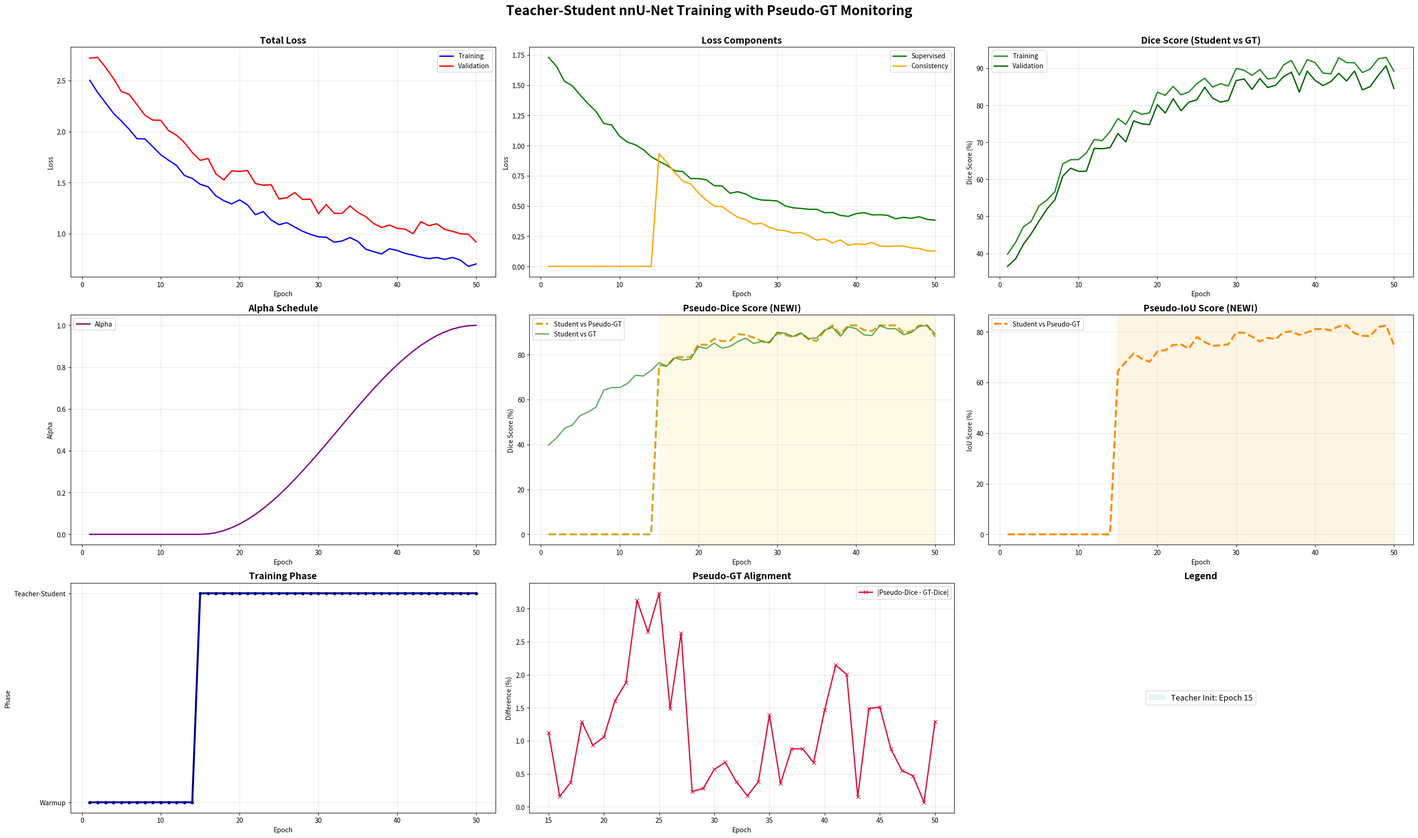

Recreate this plot in Python.
#!/usr/bin/env python3
"""
Test Script for Pseudo-GT Visualization
======================================

This script tests the enhanced visualization functionality for Student vs Pseudo-GT metrics.
"""

import sys
import os
import numpy as np
import matplotlib.pyplot as plt
from pathlib import Path

def create_mock_training_history(num_epochs: int = 50) -> dict:
    """Create mock training history with realistic Teacher-Student training patterns"""
    epochs = np.arange(1, num_epochs + 1)
    teacher_init_epoch = 15

    history = {
        'train_loss': [],
        'val_loss': [],
        'train_supervised_loss': [],
        'train_consistency_loss': [],
        'train_alpha': [],
        'train_seg_dice': [],
        'val_seg_dice': [],
        'train_patch_acc': [],
        'val_patch_acc': [],
        'train_gland_acc': [],
        'val_gland_acc': [],
        'train_pseudo_dice': [],
        'train_pseudo_iou': [],
        'phase': [],
        'teacher_init_epoch': teacher_init_epoch
    }

    for epoch in epochs:
        # Training patterns
        train_loss = 2.0 * np.exp(-epoch / 20) + 0.5 + 0.1 * np.random.random()
        val_loss = train_loss + 0.2 + 0.15 * np.random.random()

        supervised_loss = 1.5 * np.exp(-epoch / 15) + 0.3 + 0.05 * np.random.random()

        if epoch >= teacher_init_epoch:
            consistency_loss = 0.8 * np.exp(-(epoch - teacher_init_epoch) / 10) + 0.1 + 0.05 * np.random.random()
            phase = 'teacher_student'
            alpha = 0.5 * (1 - np.cos(np.pi * (epoch - teacher_init_epoch) / (num_epochs - teacher_init_epoch)))
        else:
            consistency_loss = 0.0
            phase = 'warmup'
            alpha = 0.0

        # Dice scores
        base_dice = 0.3 + 0.6 * (1 - np.exp(-epoch / 12))
        train_dice = min(base_dice + 0.05 * np.random.random(), 0.95)
        val_dice = min(train_dice - 0.05 + 0.03 * np.random.random(), 0.92)

        # Pseudo-GT metrics
        if epoch >= teacher_init_epoch:
            pseudo_dice = min(train_dice + 0.02 * np.sin(epoch / 3) + 0.02 * np.random.random(), 0.93)
            pseudo_iou = min(pseudo_dice * 0.85 + 0.05 * np.random.random(), 0.88)
        else:
            pseudo_dice = 0.0
            pseudo_iou = 0.0

        # Store values
        history['train_loss'].append(train_loss)
        history['val_loss'].append(val_loss)
        history['train_supervised_loss'].append(supervised_loss)
        history['train_consistency_loss'].append(consistency_loss)
        history['train_alpha'].append(alpha)
        history['train_seg_dice'].append(train_dice)
        history['val_seg_dice'].append(val_dice)
        history['train_patch_acc'].append(0.8 + 0.1 * np.random.random())
        history['val_patch_acc'].append(0.75 + 0.1 * np.random.random())
        history['train_gland_acc'].append(0.85 + 0.1 * np.random.random())
        history['val_gland_acc'].append(0.8 + 0.1 * np.random.random())
        history['train_pseudo_dice'].append(pseudo_dice)
        history['train_pseudo_iou'].append(pseudo_iou)
        history['phase'].append(phase)

    return history

def plot_training_curves_with_pseudo_metrics(history: dict, save_dir: str):
    """Create enhanced training curves with Pseudo-GT metrics"""
    from matplotlib.patches import Rectangle

    save_path = Path(save_dir)
    save_path.mkdir(parents=True, exist_ok=True)

    epochs = list(range(1, len(history['train_loss']) + 1))

    # Create 3x3 subplot figure
    fig, axes = plt.subplots(3, 3, figsize=(30, 18))

    # Subplot 1: Total Loss
    axes[0, 0].plot(epochs, history['train_loss'], 'b-', label='Training', linewidth=2)
    axes[0, 0].plot(epochs, history['val_loss'], 'r-', label='Validation', linewidth=2)
    axes[0, 0].set_title('Total Loss', fontsize=14, fontweight='bold')
    axes[0, 0].set_xlabel('Epoch')
    axes[0, 0].set_ylabel('Loss')
    axes[0, 0].legend()
    axes[0, 0].grid(True, alpha=0.3)

    # Subplot 2: Loss Components
    axes[0, 1].plot(epochs, history['train_supervised_loss'], 'g-', label='Supervised', linewidth=2)
    axes[0, 1].plot(epochs, history['train_consistency_loss'], 'orange', label='Consistency', linewidth=2)
    axes[0, 1].set_title('Loss Components', fontsize=14, fontweight='bold')
    axes[0, 1].set_xlabel('Epoch')
    axes[0, 1].set_ylabel('Loss')
    axes[0, 1].legend()
    axes[0, 1].grid(True, alpha=0.3)

    # Subplot 3: Regular Dice Score
    train_dice_score = [score * 100 for score in history['train_seg_dice']]
    val_dice_score = [score * 100 for score in history['val_seg_dice']]

    axes[0, 2].plot(epochs, train_dice_score, 'forestgreen', label='Training', linewidth=2)
    axes[0, 2].plot(epochs, val_dice_score, 'darkgreen', label='Validation', linewidth=2)
    axes[0, 2].set_title('Dice Score (Student vs GT)', fontsize=14, fontweight='bold')
    axes[0, 2].set_xlabel('Epoch')
    axes[0, 2].set_ylabel('Dice Score (%)')
    axes[0, 2].legend()
    axes[0, 2].grid(True, alpha=0.3)

    # Subplot 4: Alpha Schedule
    axes[1, 0].plot(epochs, history['train_alpha'], 'purple', label='Alpha', linewidth=2)
    axes[1, 0].set_title('Alpha Schedule', fontsize=14, fontweight='bold')
    axes[1, 0].set_xlabel('Epoch')
    axes[1, 0].set_ylabel('Alpha')
    axes[1, 0].legend()
    axes[1, 0].grid(True, alpha=0.3)

    # Subplot 5: Pseudo-Dice Score (NEW!)
    train_pseudo_dice = [score * 100 for score in history['train_pseudo_dice']]

    axes[1, 1].plot(epochs, train_pseudo_dice, 'goldenrod', label='Student vs Pseudo-GT', linewidth=3, linestyle='--')
    axes[1, 1].plot(epochs, train_dice_score, 'forestgreen', label='Student vs GT', linewidth=2, alpha=0.7)
    axes[1, 1].set_title('Pseudo-Dice Score (NEW!)', fontsize=14, fontweight='bold')
    axes[1, 1].set_xlabel('Epoch')
    axes[1, 1].set_ylabel('Dice Score (%)')
    axes[1, 1].legend()
    axes[1, 1].grid(True, alpha=0.3)

    # Add shaded region for teacher-student phase
    teacher_init_epoch = history.get('teacher_init_epoch')
    if teacher_init_epoch:
        axes[1, 1].axvspan(teacher_init_epoch, len(epochs), alpha=0.1, color='gold')

    # Subplot 6: Pseudo-IoU Score (NEW!)
    train_pseudo_iou = [score * 100 for score in history['train_pseudo_iou']]

    axes[1, 2].plot(epochs, train_pseudo_iou, 'darkorange', label='Student vs Pseudo-GT', linewidth=3, linestyle='--')
    axes[1, 2].set_title('Pseudo-IoU Score (NEW!)', fontsize=14, fontweight='bold')
    axes[1, 2].set_xlabel('Epoch')
    axes[1, 2].set_ylabel('IoU Score (%)')
    axes[1, 2].legend()
    axes[1, 2].grid(True, alpha=0.3)

    if teacher_init_epoch:
        axes[1, 2].axvspan(teacher_init_epoch, len(epochs), alpha=0.1, color='orange')

    # Subplot 7: Training Phase
    phase_data = history['phase']
    phase_numeric = [0 if p == 'warmup' else 1 for p in phase_data]

    axes[2, 0].plot(epochs, phase_numeric, 'darkblue', linewidth=3, marker='o', markersize=4)
    axes[2, 0].set_title('Training Phase', fontsize=14, fontweight='bold')
    axes[2, 0].set_xlabel('Epoch')
    axes[2, 0].set_ylabel('Phase')
    axes[2, 0].set_yticks([0, 1])
    axes[2, 0].set_yticklabels(['Warmup', 'Teacher-Student'])
    axes[2, 0].grid(True, alpha=0.3)

    # Subplot 8: Alignment Analysis
    pseudo_gt_diff = [abs(pd - gd) for pd, gd in zip(train_pseudo_dice, train_dice_score) if pd > 0]
    if pseudo_gt_diff:
        axes[2, 1].plot(epochs[-len(pseudo_gt_diff):], pseudo_gt_diff, 'crimson',
                       label='|Pseudo-Dice - GT-Dice|', linewidth=2, marker='x')
        axes[2, 1].set_title('Pseudo-GT Alignment', fontsize=14, fontweight='bold')
        axes[2, 1].set_xlabel('Epoch')
        axes[2, 1].set_ylabel('Difference (%)')
        axes[2, 1].legend()
        axes[2, 1].grid(True, alpha=0.3)

    # Hide unused subplot
    axes[2, 2].axis('off')
    if teacher_init_epoch:
        legend_elements = [Rectangle((0, 0), 1, 1, facecolor='lightblue', alpha=0.3,
                                   label=f'Teacher Init: Epoch {teacher_init_epoch}')]
        axes[2, 2].legend(handles=legend_elements, loc='center', fontsize=12)
        axes[2, 2].set_title('Legend', fontsize=14, fontweight='bold')

    # Overall title
    fig.suptitle('Teacher-Student nnU-Net Training with Pseudo-GT Monitoring',
                 fontsize=20, fontweight='bold', y=0.98)

    plt.tight_layout()
    plt.subplots_adjust(top=0.93)

    # Save plots
    plot_png = save_path / 'teacher_student_training_with_pseudo_gt.png'
    plot_pdf = save_path / 'teacher_student_training_with_pseudo_gt.pdf'

    plt.savefig(plot_png, dpi=300, bbox_inches='tight')
    plt.savefig(plot_pdf, dpi=300, bbox_inches='tight')
    plt.close()

    print(f"📊 Enhanced training curves saved:")
    print(f"   📈 PNG: {plot_png}")
    print(f"   📈 PDF: {plot_pdf}")

def main():
    """Test the pseudo-GT visualization"""
    print("🧪 Testing Pseudo-GT Visualization...")

    # Create mock data
    history = create_mock_training_history(50)
    print("📊 Generated mock training history")

    # Create test directory
    test_dir = Path("test_pseudo_gt_visualizations")
    test_dir.mkdir(exist_ok=True)

    # Generate visualization
    try:
        plot_training_curves_with_pseudo_metrics(history, str(test_dir))
        print("✅ Visualization test completed successfully!")
        print(f"📂 Check plots in: {test_dir.absolute()}")
        return True
    except Exception as e:
        print(f"❌ Test failed: {e}")
        return False

if __name__ == "__main__":
    success = main()
    if success:
        print("\n🎉 All tests passed!")
    else:
        print("\n❌ Tests failed!")
        sys.exit(1)
